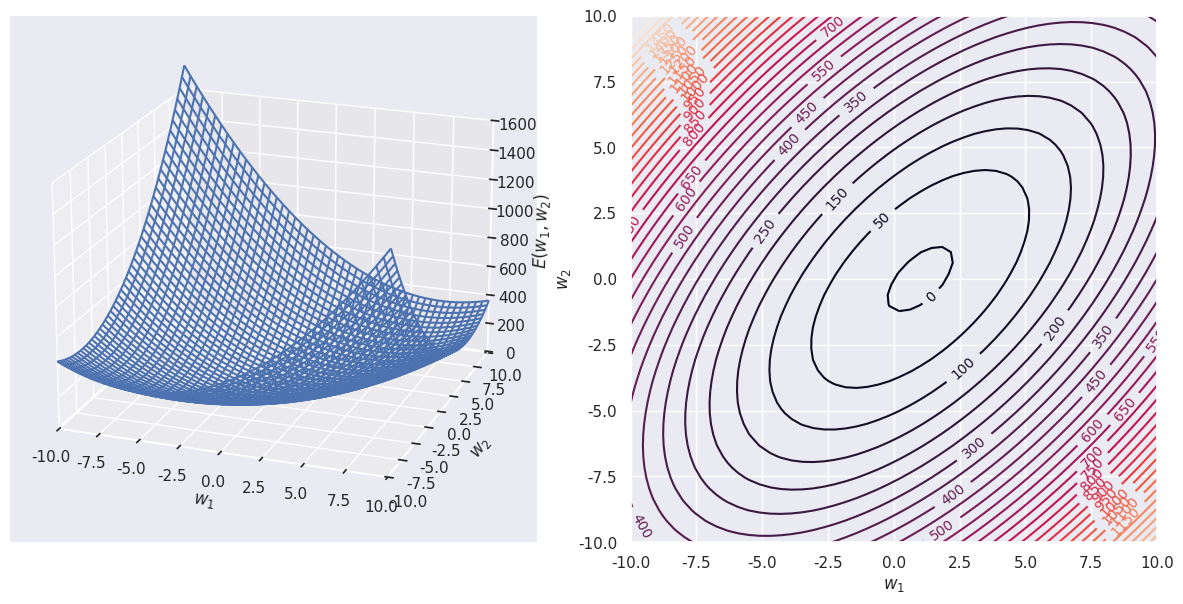

Here is the Python script that generated this plot:
# 準備あれこれ
import numpy as np
import matplotlib.pyplot as plt
from matplotlib import animation, rc  # アニメーションのため
import pandas as pd
import seaborn
seaborn.set_theme()

# 一変数の具体例
def E1(w):
    return w**4 - 11*w**3 + 41*w**2 - 61*w + 40

def dE1dw(w):
    return 4*w**3 - 33*w**2 + 82*w - 61

w = 5.0  # パラメータの初期値
eta = 0.02 # 学習係数

# 最急降下法の繰り返し
for i in range(10):
    print(f'step{i}: w = {w:.4f}, E1(w) = {E1(w):.4f}')
    dw = dE1dw(w)  # 勾配の値の計算
    w -= eta*dw  # パラメータの更新
print(f'step{i}: w = {w:.4f}, E1(w) = {E1(w):.4f}')


# 一変数関数を最急降下法で最適化する様子のアニメーションを作成する関数

def genAnim1D(f, dfdx, x0, eta):

    fig, ax = plt.subplots(facecolor="white", figsize=(6, 6))

    # 曲線 f(x) を描く
    xmin, xmax = 0, 6
    xx = np.linspace(xmin, xmax, num=100)
    fxx = f(xx)
    ax.plot(xx, fxx)
    ax.set_xlim(xmin, xmax)
    ax.set_ylim(0, 15)

    # アニメーションの各コマを生成
    aList = []
    x, fx = x0, f(x0)
    for i in range(50):
        s = f'step{i}: $({x:.2f}, {fx:.2f})$'
        a1 = ax.plot(x, fx, marker='o', markersize=12, color='red')
        a2 = ax.text(0.4, 0.4, s, size=24)
        a1.append(a2)
        aList.append(a1)
        # 最急降下法
        dx = dfdx(x)
        x -= eta*dx
        fx = f(x)

    anim = animation.ArtistAnimation(fig, aList, interval=300)
    rc('animation', html='jshtml')
    plt.close()

    return anim

#@title #### 1変数関数の最急降下法による最小化
#@markdown このセルを実行すると，再生ボタンなどが付いたグラフが現れます（**少し時間かかるかも**）．再生してみてね．スライドバーで w0 をいじってからセルを再実行すれば，初期値を変えて実験できます．eta も変えられるよ．

w0 = 3 #@param {type: 'slider', min:0, max:5, step:0.1}
eta = 0.01 #@param [0.01, 0.1] {type: 'raw', allow-input: true}

anim = genAnim1D(E1, dE1dw, w0, eta)
anim

# 2変数の具体例

def E2(w):
    return 5*w[0]*w[0] - 6*w[0]*w[1] + 5*w[1]*w[1] - 10*w[0] + 6*w[1]

def dE2dw(w):
    return np.array([10*w[0] - 6*w[1] - 10, -6*w[0] + 10*w[1] + 6])

# 2変数の具体例のグラフ
fig = plt.figure(facecolor='white', figsize=(12, 6))

# (w1, w2) に対する E(w1, w2) の計算
w1, w2 = np.meshgrid(np.linspace(-10, 10, num=50), np.linspace(-10, 10, num=50))
w1w2 = np.vstack((w1.ravel(), w2.ravel())).T
Ew1w2 = np.array([E2(w) for w in w1w2])
EE = Ew1w2.reshape((w1.shape[0], w2.shape[1]))

# 三次元プロット
elevation = 20
azimuth = -70
ax0 = fig.add_subplot(121, projection='3d')
ax0.plot_wireframe(w1, w2, EE)
ax0.set_xlim(-10, 10)
ax0.set_ylim(-10, 10)
ax0.set_zlim(-10, 1600)
ax0.set_xlabel('$w_1$')
ax0.set_ylabel('$w_2$')
ax0.set_zlabel('$E(w_1, w_2)$')
ax0.view_init(elevation, azimuth)

# 二次元等高線プロット
ax1 = fig.add_subplot(122)
contour = ax1.contour(w1, w2, EE, np.linspace(0, 1600, num=33))
ax1.clabel(contour, fontsize=10)
ax1.set_aspect('equal')
ax1.set_xlabel('$w_1$')
ax1.set_ylabel('$w_2$')
ax1.set_xlim(-10, 10)
ax1.set_ylim(-10, 10)

plt.tight_layout()
plt.show()

def genAnim2D(f, dfdx, x0, eta):

    fig, ax = plt.subplots(facecolor="white", figsize=(6, 6))

    # f(x1, x2) の等高線を描く
    xx, yy = np.meshgrid(np.linspace(-10, 10, num=30), np.linspace(-10, 10, num=30))
    XX = np.vstack((xx.ravel(), yy.ravel())).T
    ZZ = np.array([f(x) for x in XX])
    zz = ZZ.reshape((xx.shape[0], xx.shape[1]))
    contour = ax.contour(xx, yy, zz, np.linspace(0, 1600, num=33))
    ax.clabel(contour, fontsize=10)
    ax.set_aspect('equal')
    ax.set_xlim(-10, 10)
    ax.set_ylim(-10, 10)

    # アニメーションの各コマを生成
    aList = []
    x = x0
    for i in range(30):
        a1 = ax.plot(x[0], x[1], marker='o', markersize=12, color='red')
        s = f'step{i}: $F = {f(x):.2f}$'
        a2 = ax.text(-9, -8, s, size=24)
        a1.append(a2)
        aList.append(a1)
        # 最急降下法
        dx = dfdx(x)
        x -= eta*dx

    anim = animation.ArtistAnimation(fig, aList, interval=300)
    rc('animation', html='jshtml')
    plt.close()

    return anim

#@title #### 2変数関数の最急降下法による最小化
#@markdown このセルを実行すると，再生ボタンなどが付いたグラフが現れます（**少し時間かかるかも**）．再生してみてね．スライドバーで w1, w2 をいじってからセルを再実行すれば，初期値を変えて実験できます．eta も変えられるよ．

w1 =  -7#@param {type: 'number'}
w2 =  -1#@param {type: 'number'}
eta = 0.03 #@param [0.03, 0.1] {type: 'raw', allow-input: true}

anim = genAnim2D(E2, dE2dw, [w1, w2], eta)
anim

